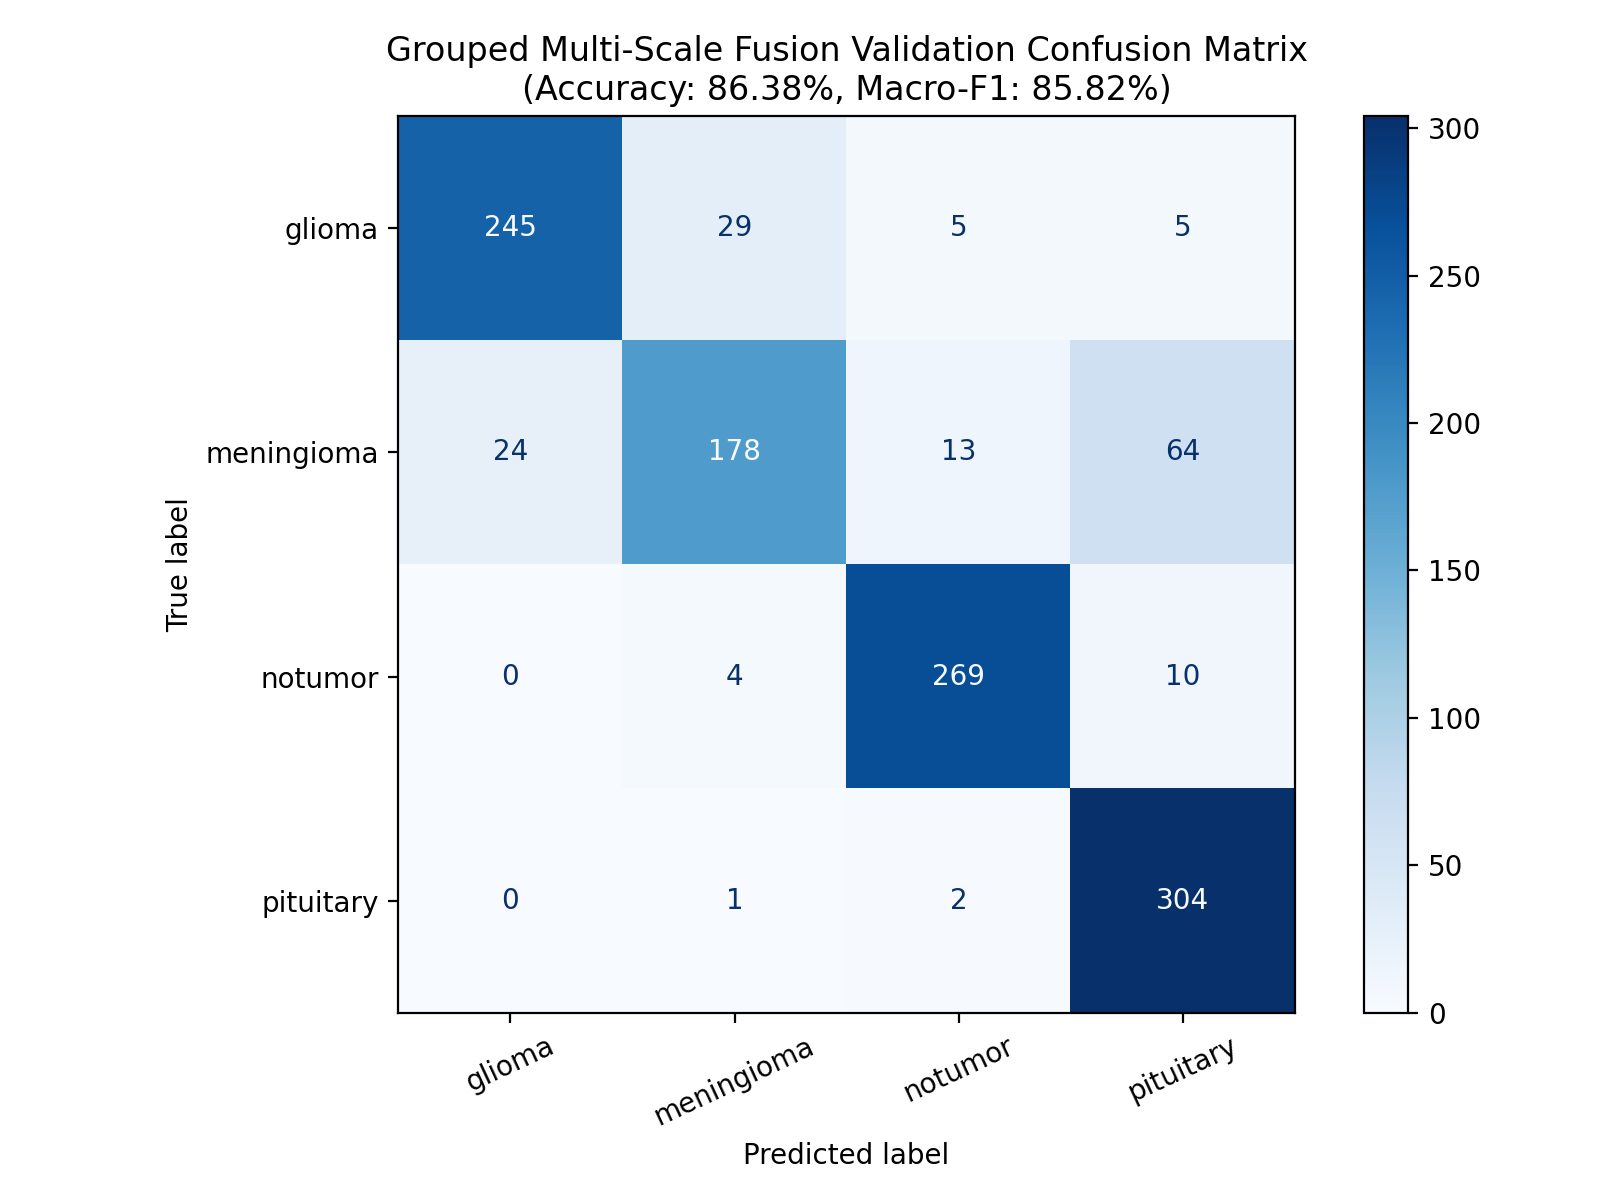

The data file committed next to this chart (first rows):
, glioma, meningioma, notumor, pituitary
glioma, 245, 29, 5, 5
meningioma, 24, 178, 13, 64
notumor, 0, 4, 269, 10
pituitary, 0, 1, 2, 304
